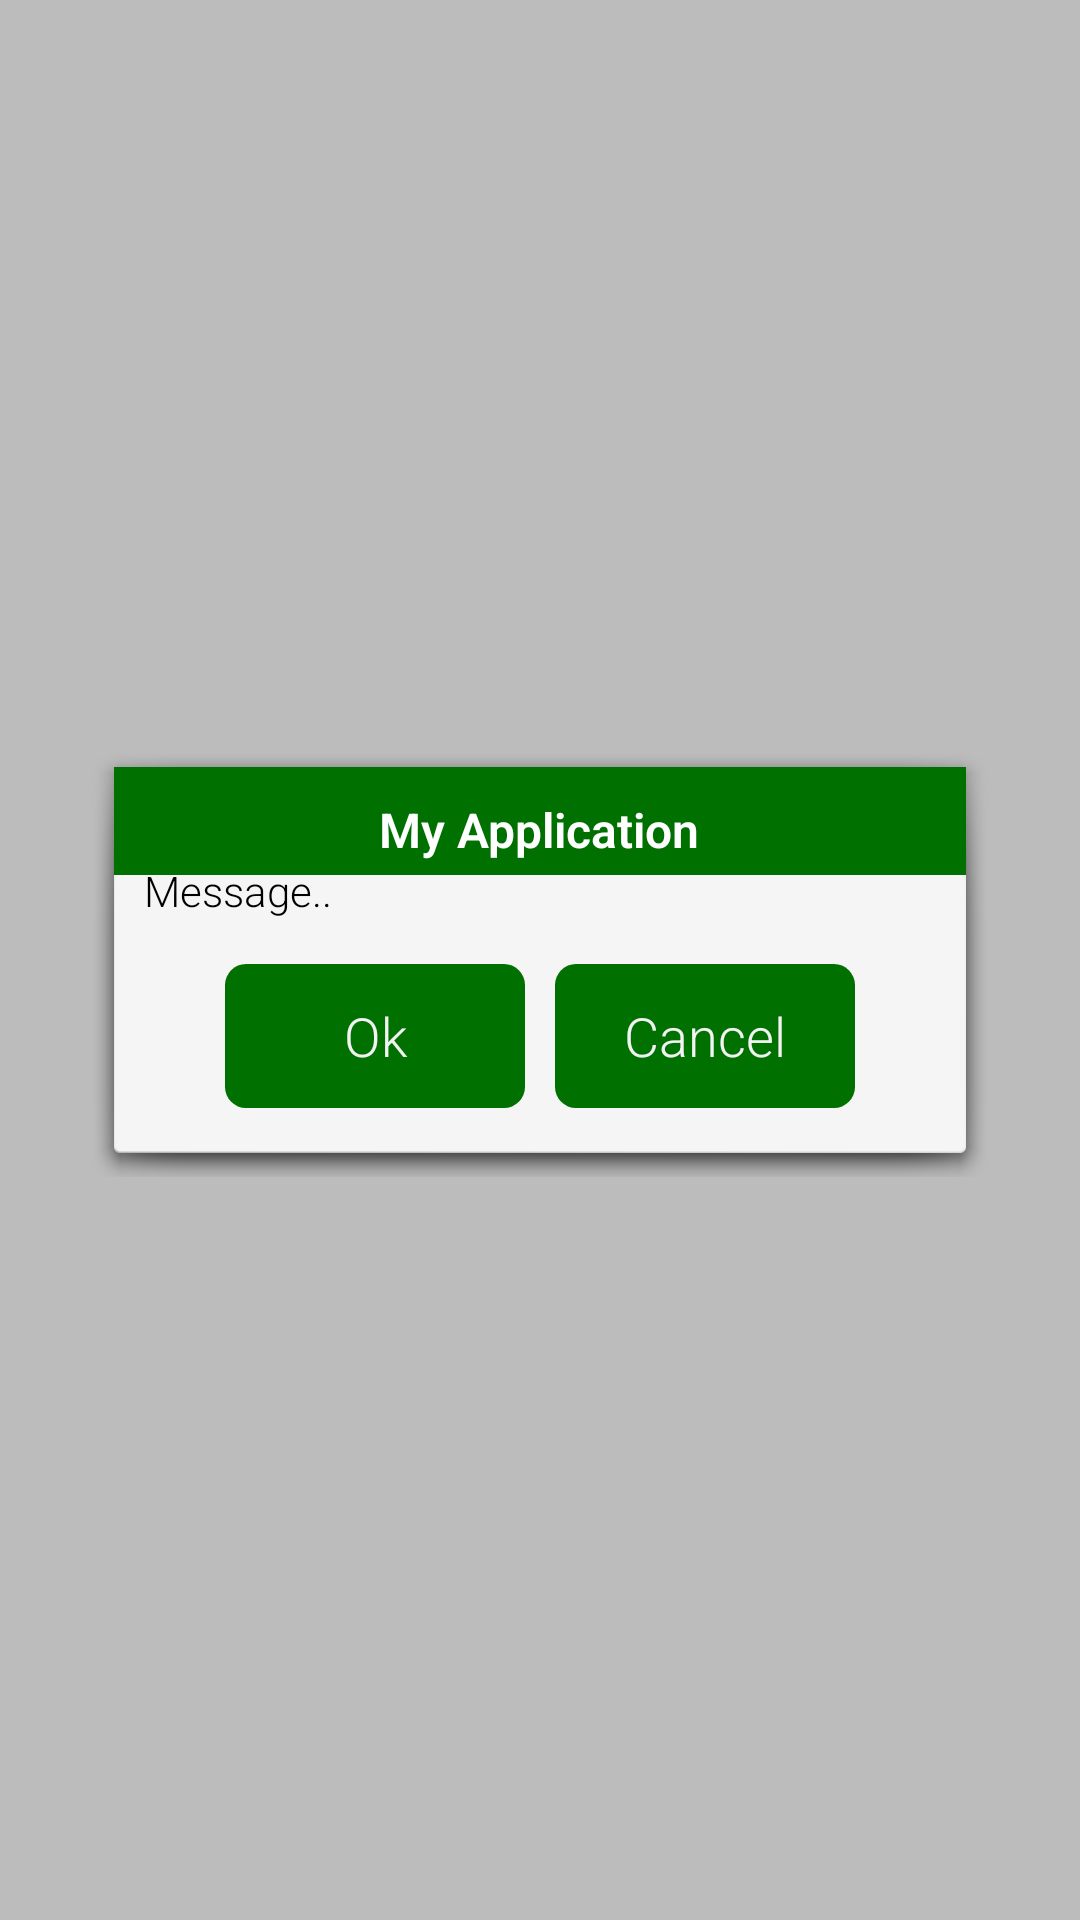

Android layout source for this screen:
<!-- AndroidManifest.xml: application theme AppTheme -->
<!-- res/layout/view_alert_dialog.xml -->
<?xml version="1.0" encoding="utf-8"?>

<RelativeLayout
    xmlns:android="http://schemas.android.com/apk/res/android"
    android:layout_width="match_parent"
    android:layout_height="match_parent"
    android:background="#40000000"
    android:clickable="false"
    android:focusable="false">
    <RelativeLayout
        android:padding="20dp"
        android:layout_width="wrap_content"
        android:layout_height="wrap_content"
        android:layout_centerInParent="true">
        <RelativeLayout
            android:layout_width="wrap_content"
            android:layout_height="wrap_content"
            android:background="@android:drawable/dialog_holo_light_frame"
            android:layout_margin="10dp">
            <View android:layout_width="match_parent" android:layout_height="36dp"
                android:background="@color/colorPrimary"/>
            <LinearLayout
                android:layout_width="match_parent"
                android:layout_height="wrap_content"
                android:layout_margin="10dp"
                android:orientation="vertical">
                <LinearLayout
                    android:layout_width="wrap_content"
                    android:layout_height="wrap_content"
                    android:orientation="horizontal"
                    android:layout_gravity="center_horizontal">
                    <TextView
                        android:layout_width="wrap_content"
                        android:layout_height="wrap_content"
                        android:textSize="16dp"
                        android:text="@string/app_name"
                        android:textColor="@color/white"
                        android:textStyle="bold"
                        android:layout_gravity="center_vertical"/>
                </LinearLayout>
                <View style="@style/WinDividerLargeStyle"/>
                <TextView
                    android:id="@+id/vw_text"
                    android:textColor="@color/black"
                    android:layout_width="wrap_content"
                    android:layout_height="wrap_content"
                    android:textAlignment="center"
                    android:text="Message.."/>
                <View style="@style/WinDividerLargeStyle"/>
                <LinearLayout
                    android:layout_width="wrap_content"
                    android:layout_height="wrap_content"
                    android:orientation="horizontal"
                    android:layout_gravity="center_horizontal"
                    android:layout_marginTop="10dp">
                    <Button
                        android:id="@+id/btn_positive"
                        android:background="@drawable/rounded_button_green"
                        android:text="Ok"
                        android:paddingLeft="5dp"
                        android:layout_width="100dp"
                        android:layout_height="wrap_content"
                        android:paddingRight="5dp"
                        android:layout_margin="5dp"/>
                    <Button
                        android:id="@+id/btn_negative"
                        android:text="Cancel"
                        android:layout_width="100dp"
                        android:layout_height="wrap_content"
                        android:background="@drawable/rounded_button_green"
                        android:paddingLeft="5dp"
                        android:paddingRight="5dp"
                        android:layout_margin="5dp"/>
                </LinearLayout>
            </LinearLayout>
        </RelativeLayout>
        <ImageView
            android:background="@drawable/close_circle"
            android:backgroundTint="@color/white"
            android:id="@+id/btn_close"
            android:layout_width="40dp"
            android:layout_height="40dp"
            android:src="@drawable/close"
            android:tint="@color/white"
            android:visibility="gone"
            android:scaleType="fitXY"
            android:layout_alignParentTop="true"
            android:layout_alignParentRight="true"/>
    </RelativeLayout>
</RelativeLayout>
<!-- resources referenced by this layout -->
<resources>
  <color name="black">#000000</color>
  <color name="colorPrimary">#007000</color>
  <color name="white">#ffffff</color>
  <!-- drawable close_circle (drawable) -->
  <vector xmlns:android="http://schemas.android.com/apk/res/android"
      android:height="24dp"
      android:width="24dp"
      android:viewportWidth="24"
      android:viewportHeight="24">
      <path android:fillColor="#8a000000" android:pathData="M12,2C17.53,2 22,6.47 22,12C22,17.53 17.53,22 12,22C6.47,22 2,17.53 2,12C2,6.47 6.47,2 12,2M15.59,7L12,10.59L8.41,7L7,8.41L10.59,12L7,15.59L8.41,17L12,13.41L15.59,17L17,15.59L13.41,12L17,8.41L15.59,7Z" />
  </vector>
  <!-- drawable rounded_button_green (drawable) -->
  <?xml version="1.0" encoding="utf-8"?>
  
  <selector xmlns:android="http://schemas.android.com/apk/res/android">
      <item android:state_pressed="false">
          <shape android:shape="rectangle">
              <corners android:radius="7dp" />
              <solid android:color="@color/colorPrimary" />
              <padding
                  android:bottom="4dp"
                  android:left="4dp"
                  android:right="4dp"
                  android:top="4dp" />
          </shape>
      </item>
  </selector>
  <string name="app_name">My Application</string>
  <style name="AppTheme" parent="Theme.AppCompat.Light.DarkActionBar">
          
          <item name="colorPrimary">@color/colorPrimary</item>
          <item name="colorPrimaryDark">@color/colorPrimaryDark</item>
          <item name="colorAccent">@color/colorAccent</item>
          <item name="windowActionBar">false</item>
          <item name="windowNoTitle">true</item>
          <item name="android:textViewStyle">@style/RobotoTextViewStyle</item>
          <item name="android:buttonStyle">@style/RobotoButtonStyle</item>
  
      </style>
  <color name="colorPrimaryDark">#ffffff</color>
  <color name="colorAccent">#ffffff</color>
  <style name="RobotoTextViewStyle" parent="android:Widget.TextView">
          <item name="android:fontFamily">sans-serif-light</item>
      </style>
  <style name="RobotoButtonStyle" parent="android:Widget.Holo.Button">
          <item name="android:fontFamily">sans-serif-light</item>
      </style>
</resources>
